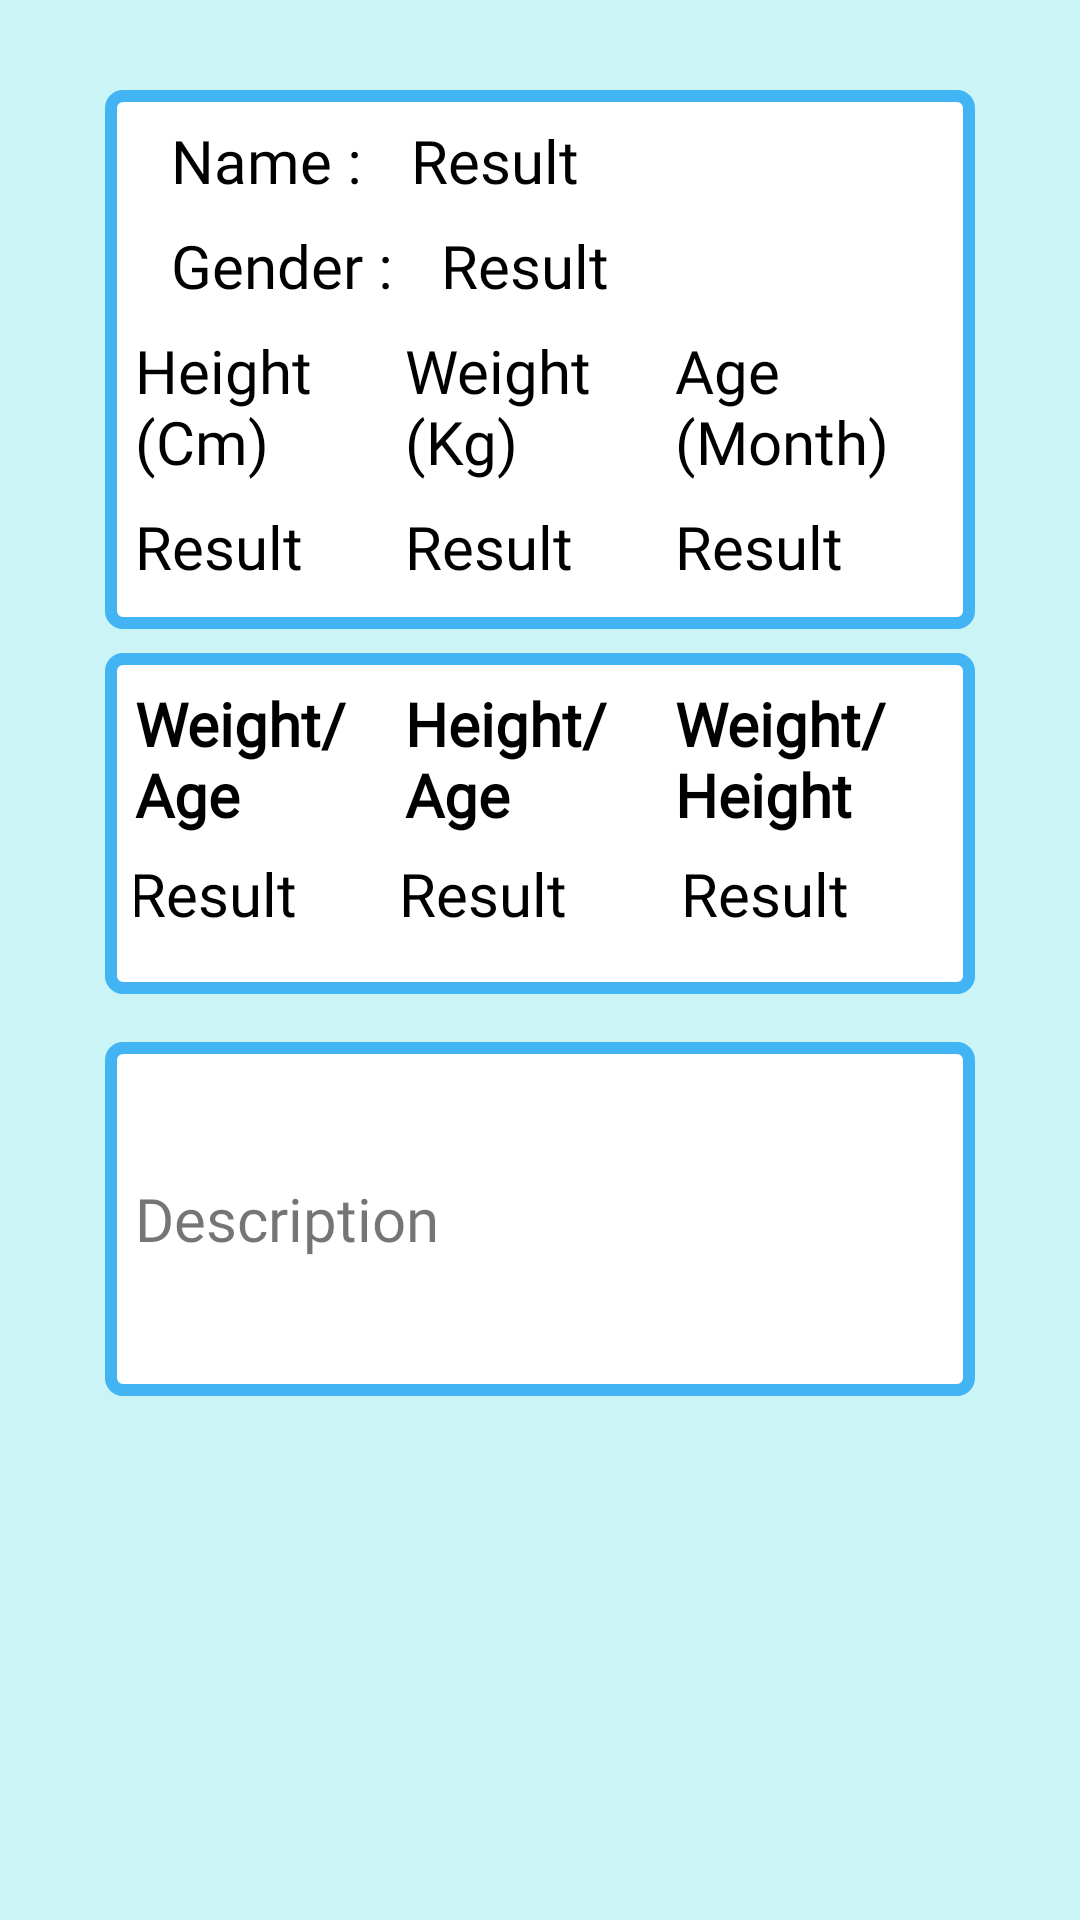

Layout XML and referenced resources for this Android screen:
<!-- AndroidManifest.xml: application theme Theme.GrowRight -->
<!-- res/layout/list_history.xml -->
<?xml version="1.0" encoding="utf-8"?>
<androidx.constraintlayout.widget.ConstraintLayout
    xmlns:android="http://schemas.android.com/apk/res/android"
    xmlns:app="http://schemas.android.com/apk/res-auto"
    xmlns:tools="http://schemas.android.com/tools"
    android:layout_width="match_parent"
    android:layout_height="wrap_content"
    android:background="@color/color_ss"
    android:padding="20dp">

    <LinearLayout
        android:layout_width="match_parent"
        android:layout_height="wrap_content"
        android:layout_marginTop="30dp"
        android:orientation="vertical"
        app:layout_constraintStart_toStartOf="parent"
        tools:ignore="MissingConstraints">

        <LinearLayout
            android:layout_width="match_parent"
            android:layout_height="wrap_content"
            android:layout_gravity="center"
            android:layout_marginStart="15dp"
            android:layout_marginTop="10dp"
            android:layout_marginEnd="15dp"
            android:background="@drawable/baseline_border_outer_24"
            android:orientation="vertical">

            <LinearLayout
                android:layout_width="match_parent"
                android:layout_height="wrap_content"
                android:layout_gravity="center"
                android:layout_marginStart="8dp"
                android:orientation="horizontal">

                <TextView
                    android:layout_width="80dp"
                    android:layout_height="wrap_content"
                    android:fontFamily="@font/inter"
                    android:text="@string/name"
                    android:textColor="@color/black"
                    android:textSize="20sp" />

                <TextView
                    android:id="@+id/tvNameResult"
                    android:layout_width="match_parent"
                    android:layout_height="wrap_content"
                    android:fontFamily="@font/inter"
                    android:text="@string/result"
                    android:textColor="@color/black"
                    android:textSize="20sp" />

            </LinearLayout>

            <LinearLayout
                android:layout_width="match_parent"
                android:layout_height="wrap_content"
                android:layout_gravity="center"
                android:layout_marginStart="8dp"
                android:layout_marginTop="8dp"
                android:orientation="horizontal">

                <TextView
                    android:layout_width="90dp"
                    android:layout_height="wrap_content"
                    android:fontFamily="@font/inter"
                    android:text="@string/gender"
                    android:textColor="@color/black"
                    android:textSize="20sp" />

                <TextView
                    android:id="@+id/tvGenderResult"
                    android:layout_width="match_parent"
                    android:layout_height="wrap_content"
                    android:fontFamily="@font/inter"
                    android:text="@string/result"
                    android:textColor="@color/black"
                    android:textSize="20sp" />
            </LinearLayout>

            <LinearLayout
                android:layout_width="match_parent"
                android:layout_height="wrap_content"
                android:layout_gravity="center"
                android:layout_marginTop="8dp"
                android:gravity="center"
                android:orientation="horizontal">

                <TextView
                    android:layout_width="90dp"
                    android:layout_height="wrap_content"
                    android:fontFamily="@font/inter"
                    android:text="@string/height"
                    android:textColor="@color/black"
                    android:textSize="20sp" />

                <TextView
                    android:layout_width="90dp"
                    android:layout_height="wrap_content"
                    android:fontFamily="@font/inter"
                    android:text="@string/weight"
                    android:textColor="@color/black"
                    android:textSize="20sp" />

                <TextView
                    android:layout_width="90dp"
                    android:layout_height="wrap_content"
                    android:fontFamily="@font/inter"
                    android:text="@string/age"
                    android:textColor="@color/black"
                    android:textSize="20sp" />


            </LinearLayout>

            <LinearLayout
                android:layout_width="match_parent"
                android:layout_height="wrap_content"
                android:layout_gravity="center"
                android:layout_marginTop="8dp"
                android:layout_marginBottom="4dp"
                android:gravity="center"
                android:orientation="horizontal">

                <TextView
                    android:id="@+id/tvHeight"
                    android:layout_width="90dp"
                    android:layout_height="wrap_content"
                    android:fontFamily="@font/inter"
                    android:text="@string/result"
                    android:textColor="@color/black"
                    android:textSize="20sp" />

                <TextView
                    android:id="@+id/tvWeight"
                    android:layout_width="90dp"
                    android:layout_height="wrap_content"
                    android:fontFamily="@font/inter"
                    android:text="@string/result"
                    android:textColor="@color/black"
                    android:textSize="20sp" />

                <TextView
                    android:id="@+id/tvAge"
                    android:layout_width="90dp"
                    android:layout_height="wrap_content"
                    android:fontFamily="@font/inter"
                    android:text="@string/result"
                    android:textColor="@color/black"
                    android:textSize="20sp" />
            </LinearLayout>

        </LinearLayout>


        <LinearLayout
            android:layout_width="match_parent"
            android:layout_height="wrap_content"
            android:layout_gravity="center"
            android:layout_marginStart="15dp"
            android:layout_marginTop="8dp"
            android:layout_marginEnd="15dp"
            android:background="@drawable/baseline_border_outer_24"
            android:orientation="vertical">

            <LinearLayout
                android:layout_width="match_parent"
                android:layout_height="wrap_content"
                android:layout_gravity="center"
                android:gravity="center"
                android:orientation="horizontal">
                <TextView
                    android:layout_width="90dp"
                    android:layout_height="wrap_content"
                    android:fontFamily="@font/inter"
                    android:text="@string/resultH"
                    android:textColor="@color/black"
                    android:textSize="20sp" />

                <TextView
                    android:layout_width="90dp"
                    android:layout_height="wrap_content"
                    android:fontFamily="@font/inter"
                    android:text="@string/resultW"
                    android:textColor="@color/black"
                    android:textSize="20sp" />

                <TextView
                    android:layout_width="90dp"
                    android:layout_height="wrap_content"
                    android:fontFamily="@font/inter"
                    android:text="@string/resultA"
                    android:textColor="@color/black"
                    android:textSize="20sp" />
            </LinearLayout>

            <LinearLayout
                android:layout_width="match_parent"
                android:layout_height="wrap_content"
                android:layout_gravity="center"
                android:layout_marginTop="6dp"
                android:layout_marginBottom="10dp"
                android:gravity="center"
                android:orientation="horizontal">

                <TextView
                    android:id="@+id/zsHeight"
                    android:layout_width="90dp"
                    android:layout_height="wrap_content"
                    android:fontFamily="@font/inter"
                    android:text="@string/result"
                    android:textColor="@color/black"
                    android:textSize="20sp" />

                <TextView
                    android:id="@+id/zsWeight"
                    android:layout_width="94dp"
                    android:layout_height="wrap_content"
                    android:fontFamily="@font/inter"
                    android:text="@string/result"
                    android:textColor="@color/black"
                    android:textSize="20sp" />

                <TextView
                    android:id="@+id/zsAge"
                    android:layout_width="90dp"
                    android:layout_height="wrap_content"
                    android:fontFamily="@font/inter"
                    android:text="@string/result"
                    android:textColor="@color/black"
                    android:textSize="20sp" />
            </LinearLayout>
        </LinearLayout>

        <TextView
            android:id="@+id/tv_description"
            android:layout_width="match_parent"
            android:layout_height="wrap_content"
            android:layout_marginStart="15dp"
            android:layout_marginTop="16dp"
            android:layout_marginEnd="15dp"
            android:autofillHints="Your description"
            android:background="@drawable/baseline_border_outer_24"
            android:fontFamily="@font/inter"
            android:gravity="center_vertical"
            android:inputType="textMultiLine"
            android:maxLines="3"
            android:minLines="4"
            android:padding="10dp"
            android:scrollbars="vertical"
            android:text="@string/description"
            android:textSize="20sp" />


    </LinearLayout>
</androidx.constraintlayout.widget.ConstraintLayout>
<!-- resources referenced by this layout -->
<resources>
  <color name="black">#FF000000</color>
  <color name="color_ss">#CBF4F6</color>
  <!-- drawable baseline_border_outer_24 (drawable) -->
  <shape xmlns:android="http://schemas.android.com/apk/res/android">
      <solid android:color="@android:color/white" />
      <stroke
          android:width="4dp"
          android:color="@color/blue_cricle" />
      <corners android:radius="4dp" />
      <padding
          android:left="10dp"
          android:top="10dp"
          android:right="10dp"
          android:bottom="10dp" />
  </shape>
  <string name="age"> Age (Month) </string>
  <string name="description"> Description  </string>
  <string name="gender"> Gender : </string>
  <string name="height"> Height (Cm) </string>
  <string name="name"> Name   :</string>
  <string name="result">Result</string>
  <string name="resultA"><b>Weight/Height</b></string>
  <string name="resultH"><b>Weight/Age</b></string>
  <string name="resultW"><b>Height/Age</b></string>
  <string name="weight"> Weight (Kg) </string>
  <style name="Theme.GrowRight" parent="Base.Theme.GrowRight" />
  <color name="blue_cricle">#42B4F4</color>
  <style name="Base.Theme.GrowRight" parent="Theme.MaterialComponents.DayNight.DarkActionBar">
          
          
      </style>
</resources>
